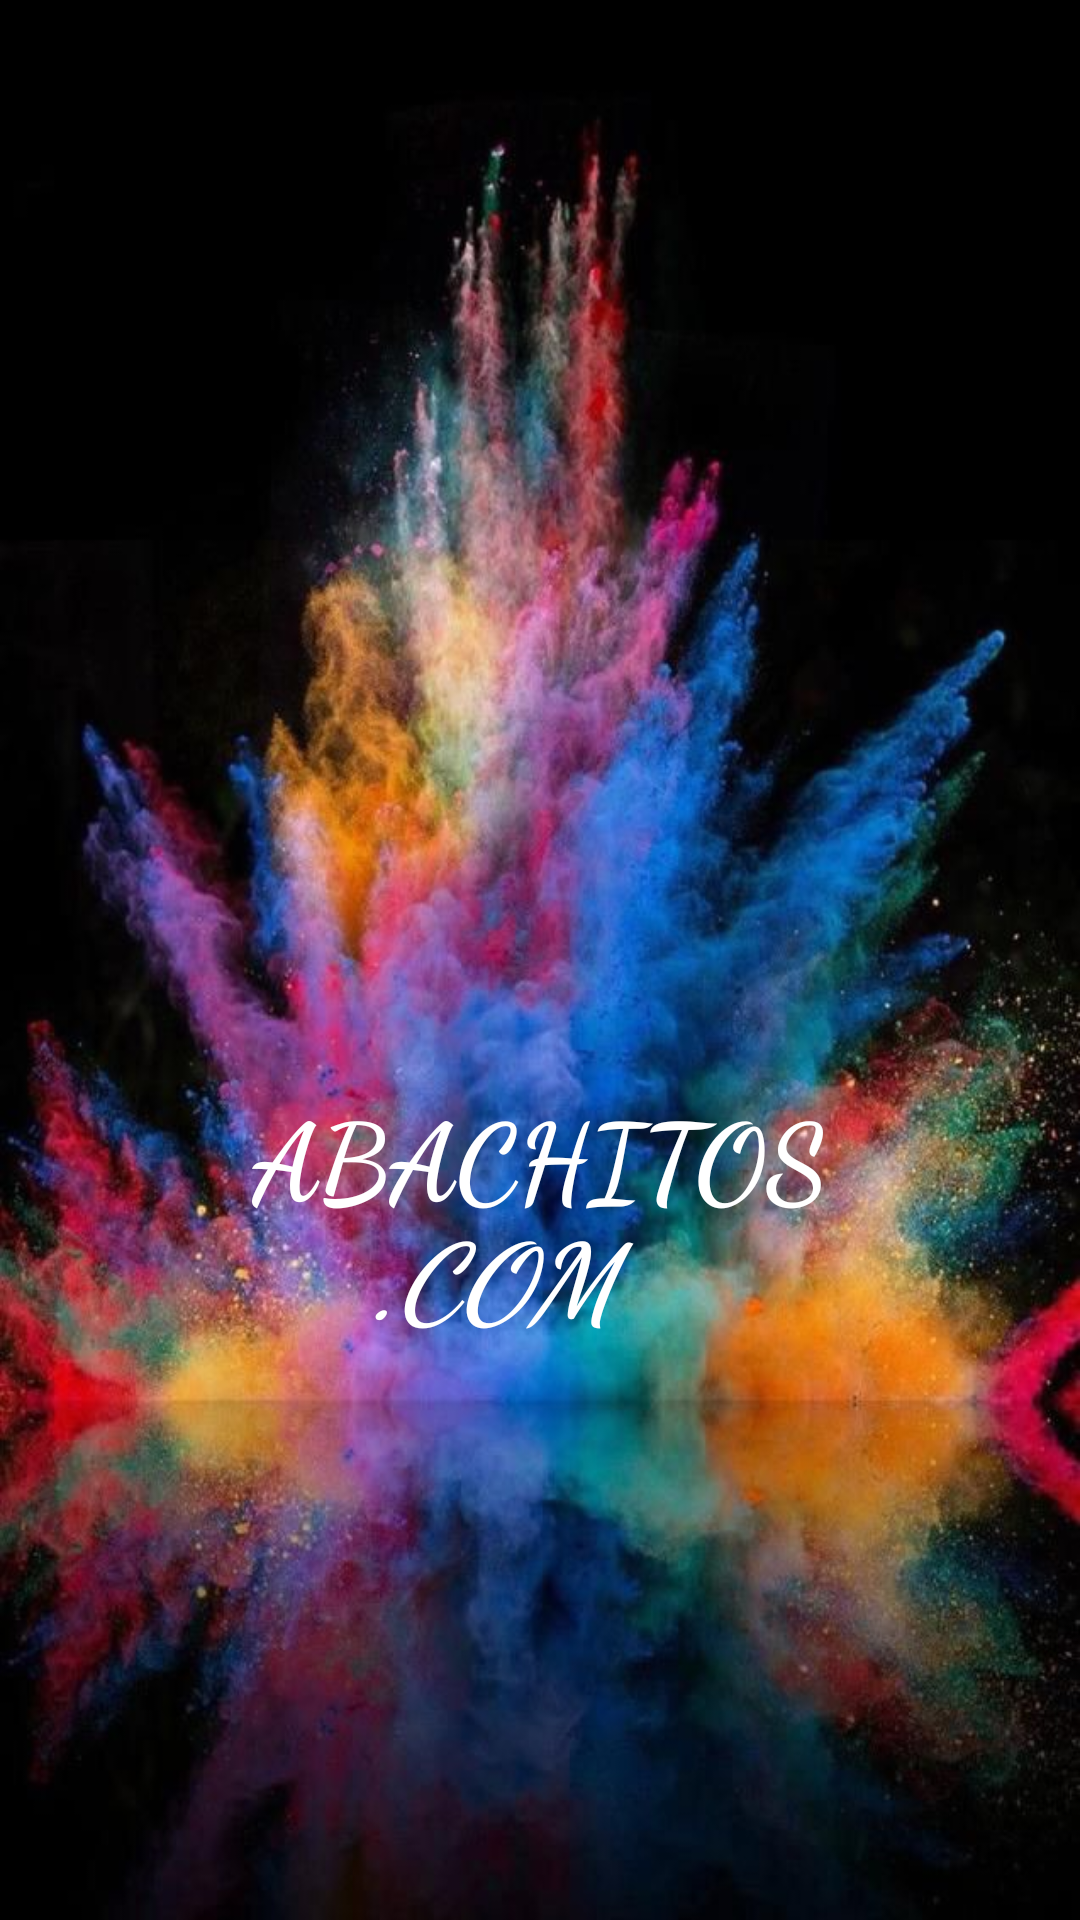

Here is an Android app screen rendered from its layout file. Give the layout XML and the strings, colors and styles it references.
<!-- AndroidManifest.xml: application theme Abachitos -->
<!-- res/layout/activity_splash.xml -->
<?xml version="1.0" encoding="utf-8"?>
<RelativeLayout xmlns:android="http://schemas.android.com/apk/res/android"
    xmlns:app="http://schemas.android.com/apk/res-auto"
    xmlns:tools="http://schemas.android.com/tools"
    android:layout_width="match_parent"
    android:layout_height="match_parent"
    android:background="@drawable/fondorinci"
    tools:context=".MainActivity">


    <RelativeLayout
        android:layout_width="400dp"
        android:layout_height="569dp"
        android:layout_centerInParent="true"
        android:layout_marginLeft="100dp"
        android:layout_marginTop="250dp"
        android:gravity="center">

        <TextView
            android:id="@+id/tex1"
            android:layout_width="wrap_content"
            android:layout_height="wrap_content"
            android:layout_marginTop="170dp"
            android:text="@string/texto1"
            android:textColor="@android:color/background_light"
            android:textSize="36sp"
            android:textStyle="bold"
            app:fontFamily="cursive" />

        <TextView
            android:id="@+id/text2"
            android:layout_width="96dp"
            android:layout_height="wrap_content"
            android:layout_marginLeft="40dp"
            android:layout_marginTop="210dp"
            android:text="@string/texto2"
            android:textAllCaps="true"
            android:textColor="@color/colorPrimaryDark"
            android:textSize="36sp"
            android:textStyle="bold|italic"
            app:fontFamily="cursive" />

    </RelativeLayout>

</RelativeLayout>
<!-- resources referenced by this layout -->
<resources>
  <color name="colorPrimaryDark">#FFFFFF</color>
  <!-- drawable fondorinci: jpg bitmap (drawable, 76891 bytes) -->
  <string name="texto1">ABACHITOS</string>
  <string name="texto2">.Com</string>
  <style name="Abachitos" parent="Theme.AppCompat.Light.NoActionBar">
          <item name="colorPrimary">@color/colorPrimary</item>
          <item name="colorPrimaryDark">@color/colorPrimaryDark</item>
          <item name="colorAccent">@color/colorAccent</item>
      </style>
  <color name="colorPrimary">#008577</color>
  <color name="colorAccent">#611C35</color>
</resources>
